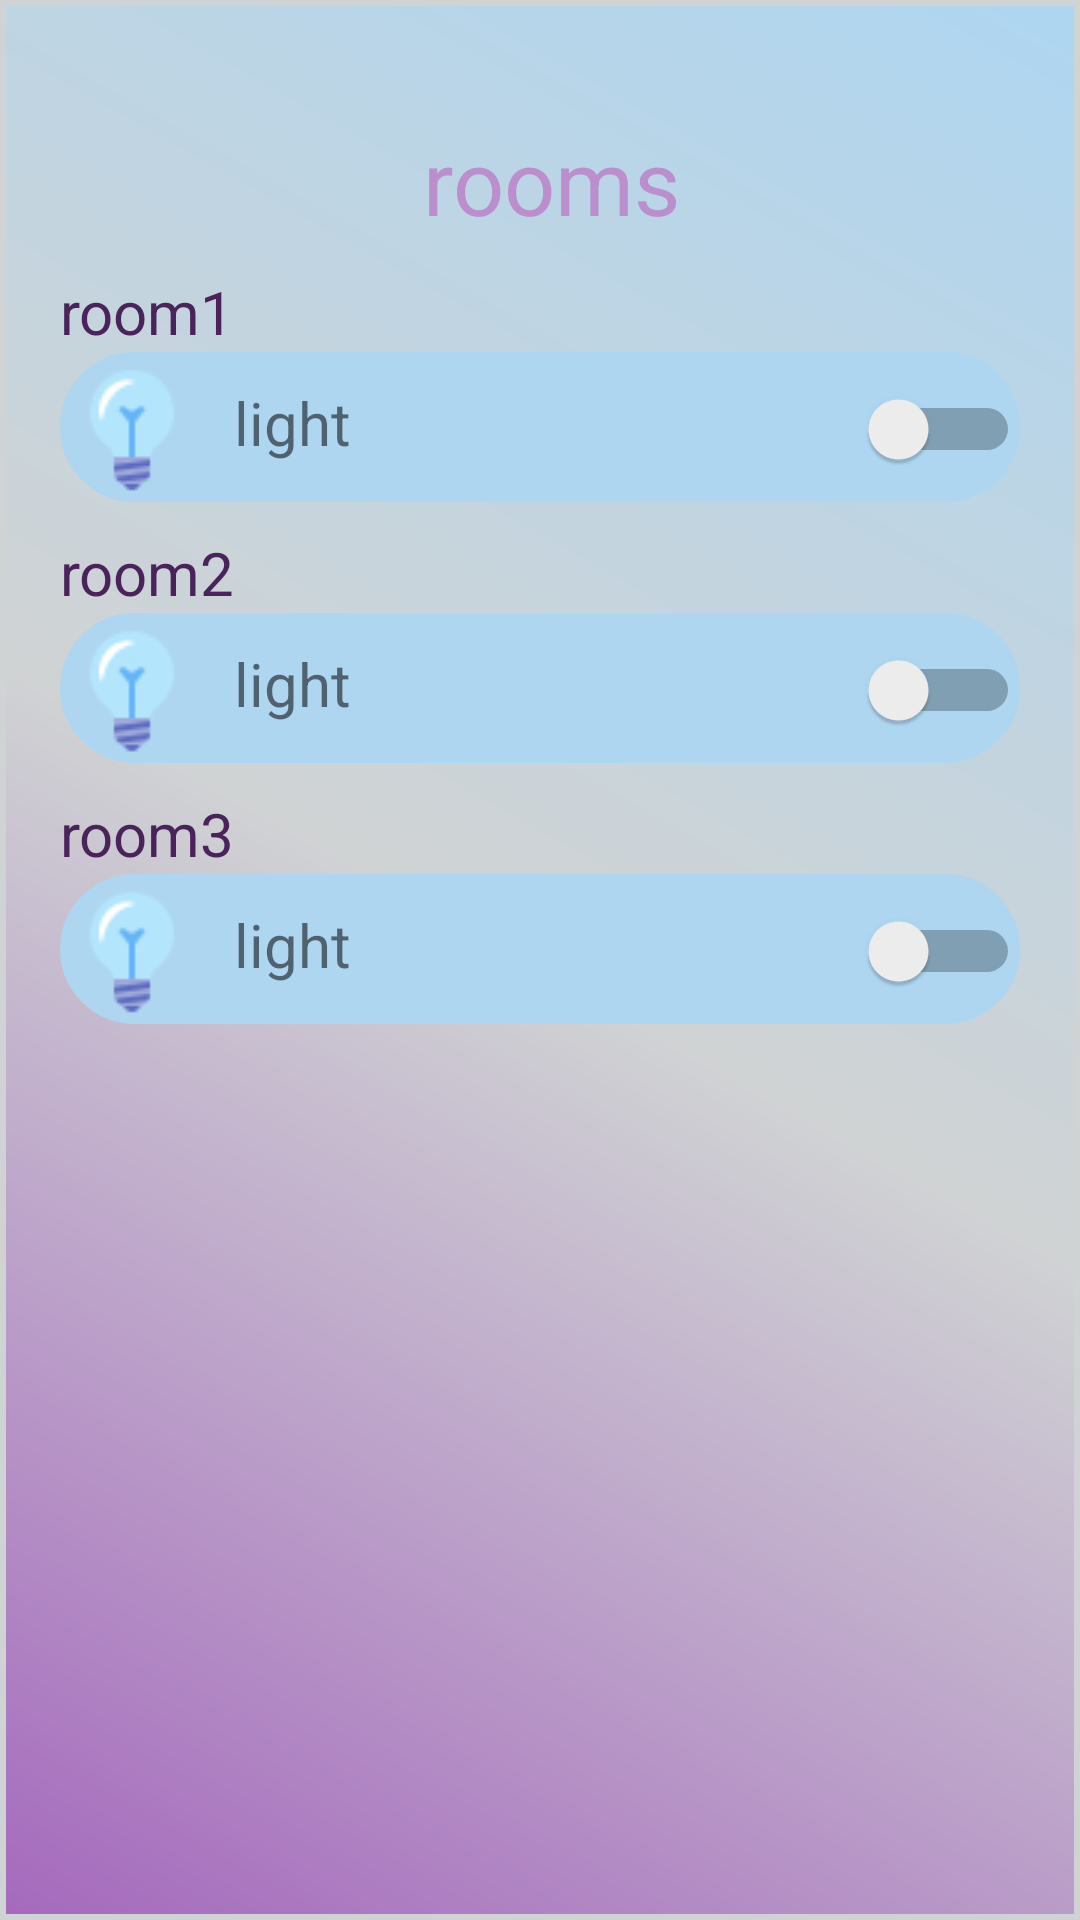

Android layout source for this screen:
<!-- AndroidManifest.xml: application theme AppTheme -->
<!-- res/layout/activity_rooms.xml -->
<?xml version="1.0" encoding="utf-8"?>
<ScrollView xmlns:android="http://schemas.android.com/apk/res/android"
    xmlns:app="http://schemas.android.com/apk/res-auto"
    xmlns:tools="http://schemas.android.com/tools"
    android:layout_width="match_parent"
    android:layout_height="match_parent"
    android:background="@drawable/shape_liner"
    tools:context=".Rooms">

    <LinearLayout
        android:layout_width="match_parent"
        android:layout_height="match_parent"
        android:orientation="vertical">

        <TextView
            android:layout_width="match_parent"
            android:layout_height="wrap_content"
            android:text=" rooms"
            android:textSize="30dp"
            android:textAlignment="center"
            android:layout_marginTop="40dp"
            android:textColor="#BB8FCE"/>

        <TextView
            android:layout_width="wrap_content"
            android:layout_height="wrap_content"
            android:text="room1"
            android:textSize="20dp"
            android:textColor="#4A235A"
            android:layout_marginLeft="20dp"
            android:layout_marginTop="10dp"/>


        <LinearLayout
            android:layout_width="match_parent"
            android:layout_height="50dp"
            android:background="@drawable/shape_background"
            android:orientation="vertical"
            android:layout_marginLeft="20dp"
            android:layout_marginRight="20dp"
            android:layout_marginBottom="10dp">
            <LinearLayout
                android:layout_width="match_parent"
                android:layout_height="wrap_content">

                <ImageView
                    android:layout_width="wrap_content"
                    android:layout_height="wrap_content"
                    android:src="@drawable/icons8_light_off_48" />

                <TextView
                    android:layout_width="wrap_content"
                    android:layout_height="wrap_content"
                    android:text="light"
                    android:layout_margin="10dp"
                    android:textSize="20dp"
                    android:layout_marginLeft="30dp"/>

                <Switch
                    android:id="@+id/switch_light_room_1"
                    android:layout_width="wrap_content"
                    android:layout_height="wrap_content"
                    android:shadowColor="#BB8FCE"
                    android:layout_marginLeft="160dp"
                    android:layout_marginTop="10dp"
                    android:onClick="updateLightRoom1"/>
            </LinearLayout>


        </LinearLayout>



        <TextView
            android:layout_width="wrap_content"
            android:layout_height="wrap_content"
            android:text="room2"
            android:textSize="20dp"
            android:textColor="#4A235A"
            android:layout_marginLeft="20dp"/>


        <LinearLayout
            android:layout_width="match_parent"
            android:layout_height="50dp"
            android:background="@drawable/shape_background"
            android:orientation="vertical"
            android:layout_marginLeft="20dp"
            android:layout_marginRight="20dp"
            android:layout_marginBottom="10dp">
            <LinearLayout
                android:layout_width="match_parent"
                android:layout_height="wrap_content">

                <ImageView
                    android:layout_width="wrap_content"
                    android:layout_height="wrap_content"
                    android:src="@drawable/icons8_light_off_48" />

                <TextView
                    android:layout_width="wrap_content"
                    android:layout_height="wrap_content"
                    android:text="light"
                    android:layout_margin="10dp"
                    android:textSize="20dp"
                    android:layout_marginLeft="30dp"/>

                <Switch
                    android:id="@+id/switch_light_room_2"
                    android:layout_width="wrap_content"
                    android:layout_height="wrap_content"
                    android:shadowColor="#BB8FCE"
                    android:layout_marginLeft="160dp"
                    android:layout_marginTop="10dp"
                    android:onClick="updateLightRoom2"/>
            </LinearLayout>

        </LinearLayout>



        <TextView
            android:layout_width="wrap_content"
            android:layout_height="wrap_content"
            android:text="room3"
            android:textSize="20dp"
            android:textColor="#4A235A"
            android:layout_marginLeft="20dp"/>


        <LinearLayout
            android:layout_width="match_parent"
            android:layout_height="50dp"
            android:background="@drawable/shape_background"
            android:orientation="vertical"
            android:layout_marginLeft="20dp"
            android:layout_marginRight="20dp"
            android:layout_marginBottom="10dp">
            <LinearLayout
                android:layout_width="match_parent"
                android:layout_height="wrap_content">

                <ImageView
                    android:layout_width="wrap_content"
                    android:layout_height="wrap_content"
                    android:src="@drawable/icons8_light_off_48" />

                <TextView
                    android:layout_width="wrap_content"
                    android:layout_height="wrap_content"
                    android:text="light"
                    android:layout_margin="10dp"
                    android:textSize="20dp"
                    android:layout_marginLeft="30dp"/>

                <Switch
                    android:id="@+id/switch_light_room_3"
                    android:layout_width="wrap_content"
                    android:layout_height="wrap_content"
                    android:shadowColor="#BB8FCE"
                    android:layout_marginLeft="160dp"
                    android:layout_marginTop="10dp"
                    android:onClick="updateLightRoom3"/>
            </LinearLayout>

        </LinearLayout>



    </LinearLayout>


</ScrollView>
<!-- resources referenced by this layout -->
<resources>
  <!-- drawable icons8_light_off_48: png bitmap (drawable-v21, 1397 bytes) -->
  <!-- drawable shape_background (drawable-v21) -->
  <?xml version="1.0" encoding="utf-8"?>
  <shape xmlns:android="http://schemas.android.com/apk/res/android" >
      <stroke android:width="2dp"
          android:color="#AED6F1"
  
          />
      <gradient
          android:angle="225"
          android:centerColor="#AED6F1"
          android:endColor="#AED6F1"
          android:startColor="#AED6F1"
          />
      <corners
          android:bottomLeftRadius="25dp"
          android:bottomRightRadius="25dp"
          android:topLeftRadius="25dp"
          android:topRightRadius="25dp" />
  </shape>
  <!-- drawable shape_liner (drawable-v21) -->
  <?xml version="1.0" encoding="utf-8"?>
  <shape xmlns:android="http://schemas.android.com/apk/res/android" >
      <stroke android:width="2dp"
          android:color="#D0D3D4"
  
          />
      <gradient
          android:angle="225"
          android:centerColor="#D0D3D4"
          android:endColor="#A569BD"
          android:startColor="#AED6F1"
          />
  
  </shape>
  <style name="AppTheme" parent="Theme.AppCompat.Light.DarkActionBar">
          
          <item name="colorPrimary">@color/colorPrimary</item>
          <item name="colorPrimaryDark">@color/colorPrimaryDark</item>
          <item name="colorAccent">@color/colorAccent</item>
      </style>
  <!-- not gathered from this repository: default colours our renderer supplied (Android Studio template values) -->
  <color name="colorPrimary">#FF6200EE</color>
  <color name="colorPrimaryDark">#FF3700B3</color>
  <color name="colorAccent">#FF03DAC5</color>
</resources>
